The GitHub repository thiroong/smart-closet contains a labelled image folder "datasets" with 18 categories: 0_coat, 1_padding, 2_shortsleeve, 3_longsleeve, 4_shirt, 5_pants, 6_dress, bluejeans, coat, knit, longpants, longtshirt, padding, shirt, shortT, shorts, skirt, socks. Examples follow, each with its label.

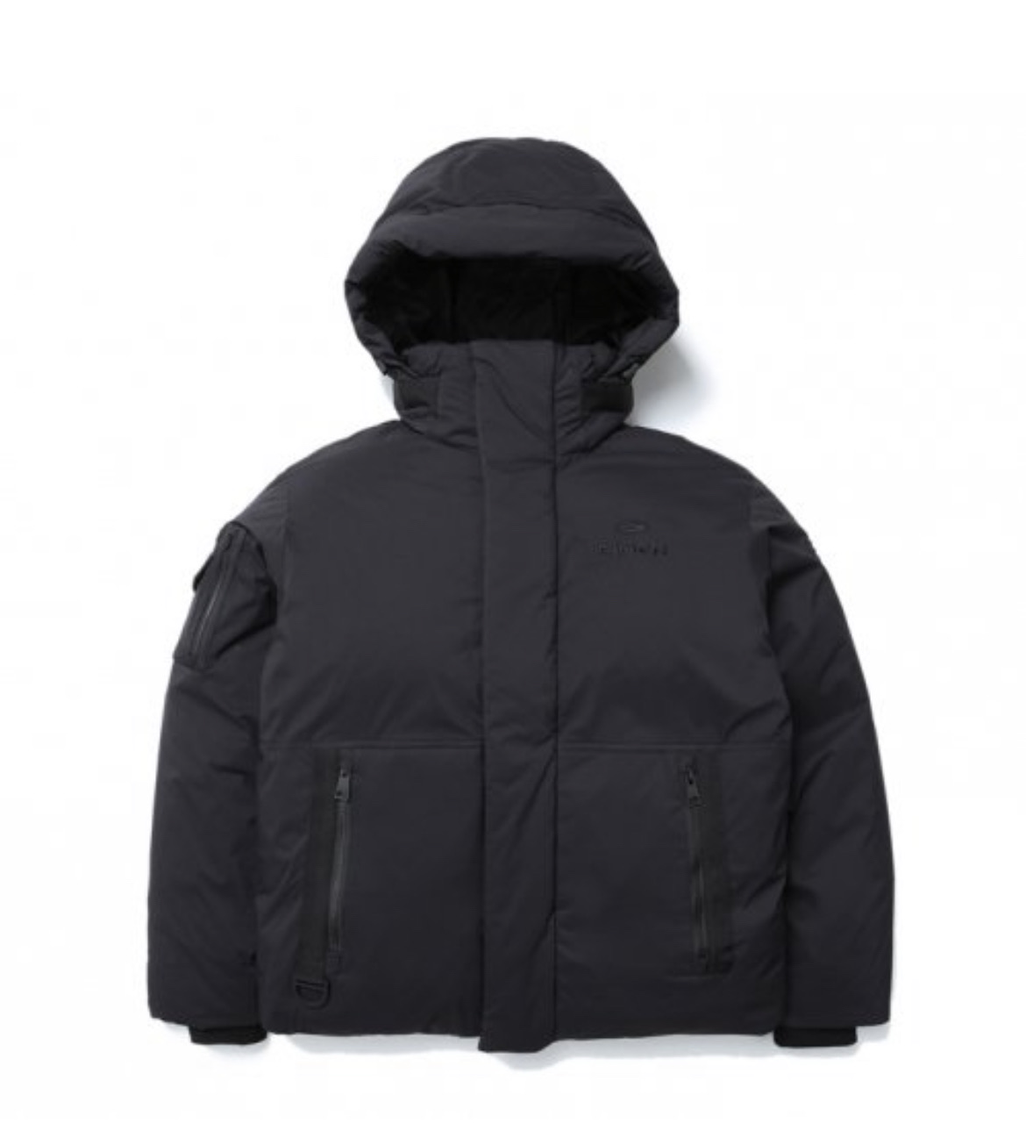
Label: 1_padding

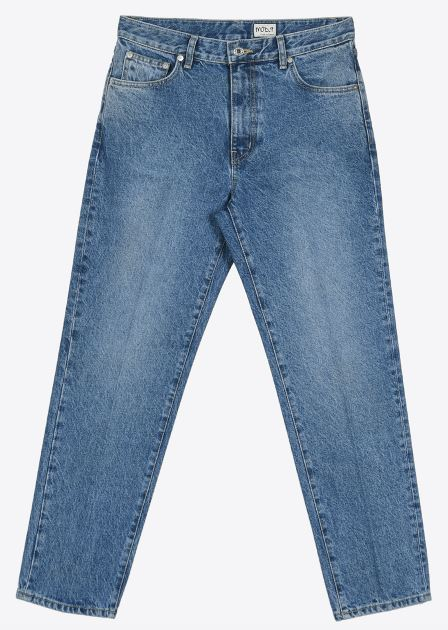
Label: 5_pants

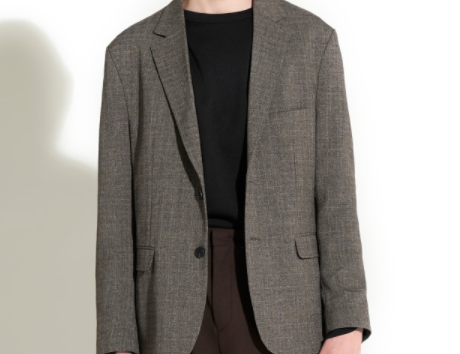
Label: 0_coat

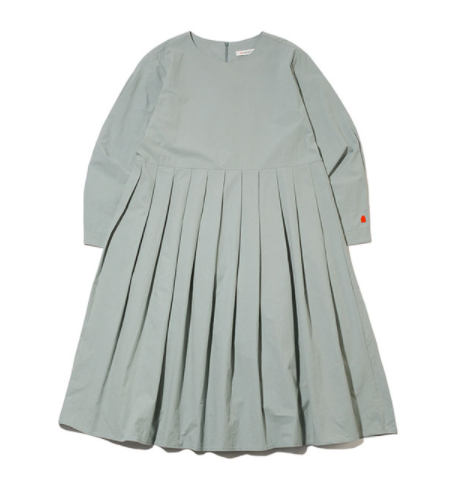
Label: 6_dress

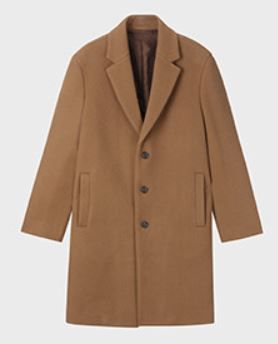
Label: 0_coat

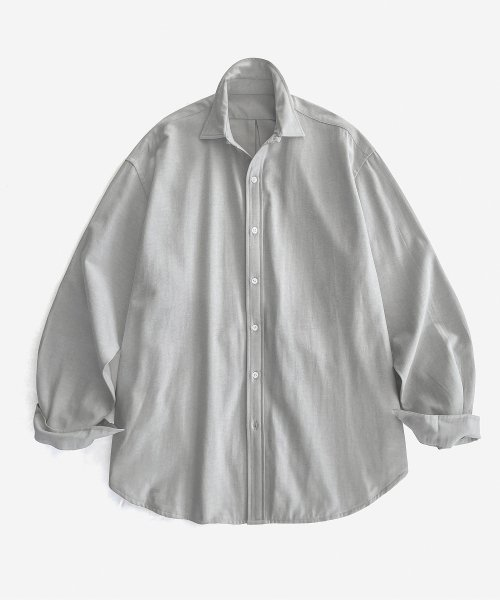
Label: 4_shirt
